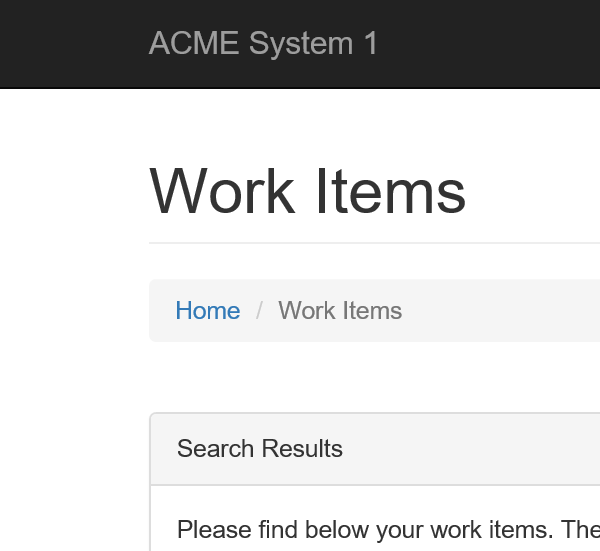
Task: Client Security Hash
Workflow: Sys1ExtractWorkItems

Step 1: Attach Browser 'iexplore.exe ACME' in window 'ACME System 1 - Work Items'

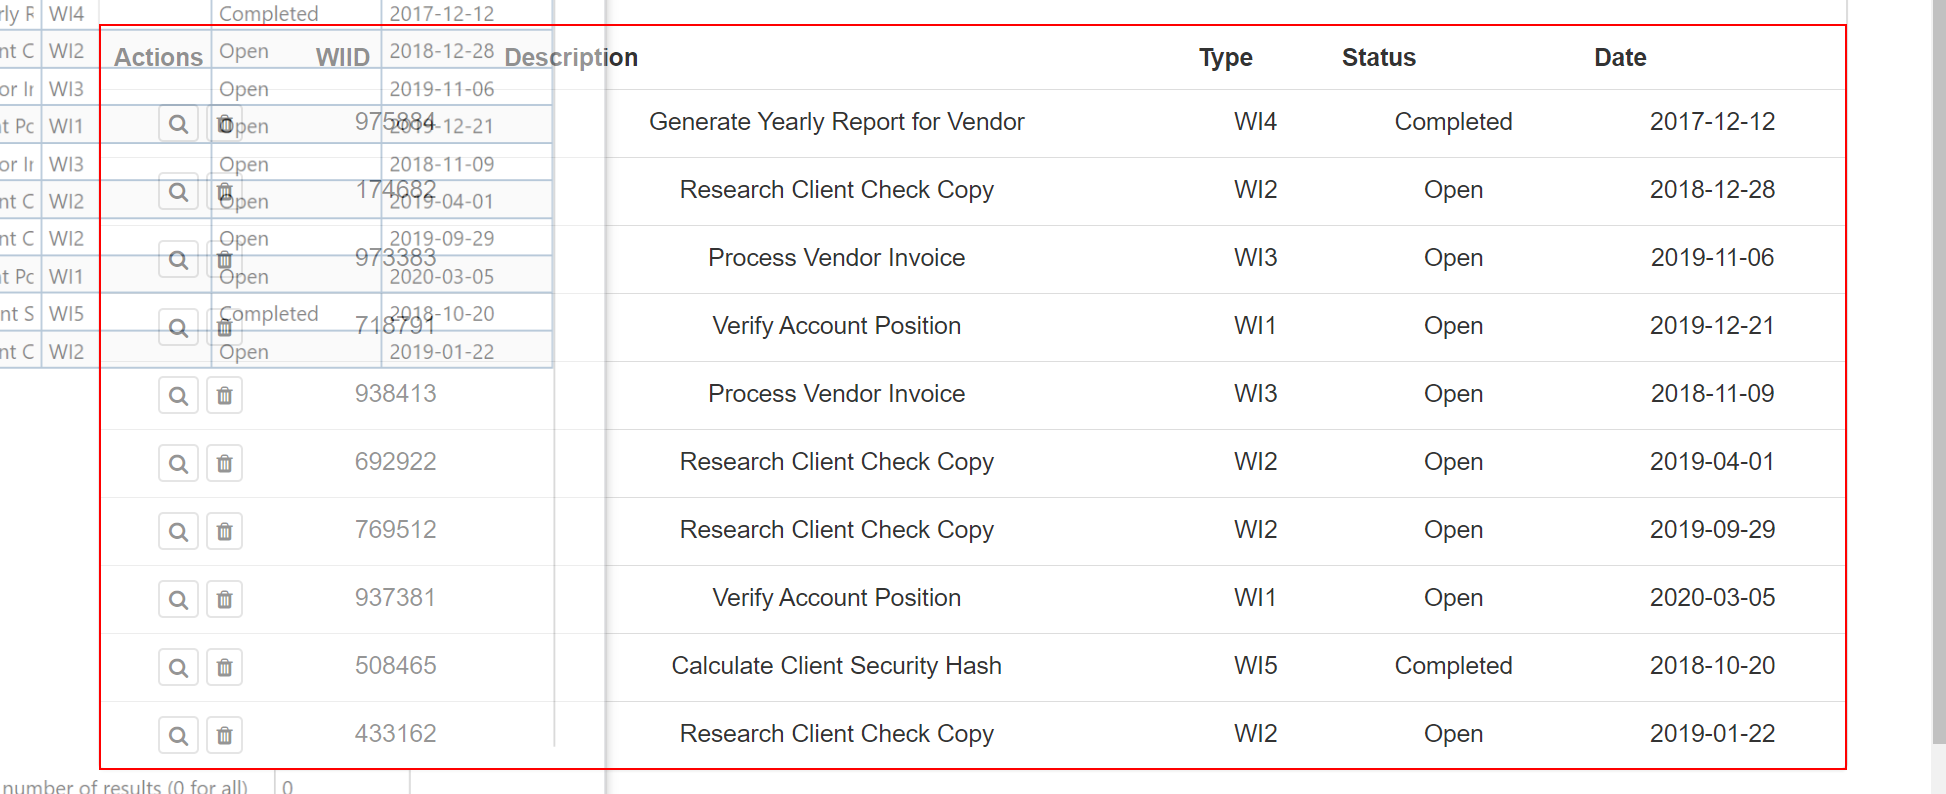
Step 2: get-text from the table